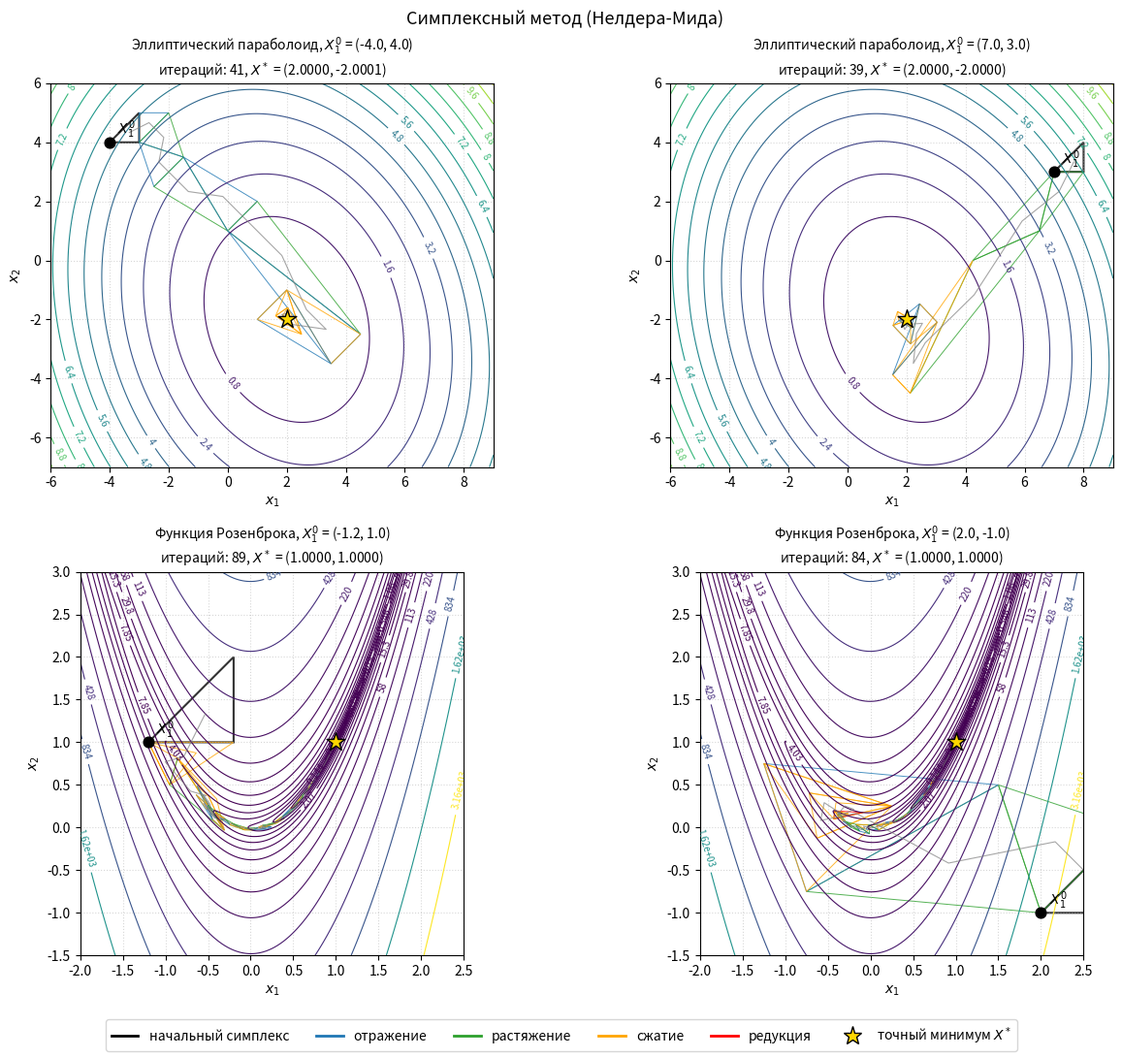

Write the Python code that produced this figure.
import math
import matplotlib.pyplot as plt
import numpy as np
from matplotlib.lines import Line2D
from matplotlib.patches import Polygon

# Лабораторная работа 2.2, вариант 9
# Симплексный метод (Нелдера-Мида)

# Параметры функции из табл. 2.2 (вариант 9)
a = 2.0
b = -2.0
c = 3.0
d = 4.0
alpha_deg = 20
alpha_rad = math.radians(alpha_deg)

# Коэффициенты отражения, растяжения и сжатия
k_refl = 1.0
k_expand = 2.0
k_contract = 0.5

e = 1e-10         # критерий останова: sigma < e
step = 1.0        # длина ребра начального симплекса
max_iter = 5000


def f_ellipse(x):
    x1, x2 = x[0], x[1]
    u = (x1 - a) * np.cos(alpha_rad) + (x2 - b) * np.sin(alpha_rad)
    v = (x2 - b) * np.cos(alpha_rad) - (x1 - a) * np.sin(alpha_rad)
    return u**2 / c**2 + v**2 / d**2


def f_rosenbrock(x):
    x1, x2 = x[0], x[1]
    return 100 * (x2 - x1**2)**2 + (1 - x1)**2


def simplex_method(f, x1):
    n = len(x1)
    # Начальный симплекс: X2 = X1 + k*E1, X3 = X2 + k*E2, ...
    X = [np.array(x1, dtype=float)]
    for j in range(n):
        ej = np.zeros(n)
        ej[j] = 1.0
        X.append(X[-1] + step * ej)
    X = np.array(X)
    F = np.array([f(x) for x in X])

    # История: (вершины симплекса, выполненная операция)
    history = [(X.copy(), "начальный симплекс")]

    for it in range(max_iter):
        # Шаг 3: наибольшее (h), следующее за ним (g) и наименьшее (l) значения
        order = np.argsort(F)
        l, g, h = order[0], order[-2], order[-1]

        # Шаг 4: центр тяжести всех вершин, кроме Xh
        xc = (X.sum(axis=0) - X[h]) / n

        # Шаг 5: отражение
        x0 = (1 + k_refl) * xc - k_refl * X[h]
        f0 = f(x0)

        if f0 < F[l]:
            # Шаг 6.1: растяжение
            xr = (1 - k_expand) * xc + k_expand * x0
            fr = f(xr)
            if fr < F[l]:
                X[h], F[h] = xr, fr
                op = "растяжение"
            else:
                X[h], F[h] = x0, f0
                op = "отражение"
        elif f0 <= F[g]:
            # Шаг 6.2: отражённая точка не самая плохая
            X[h], F[h] = x0, f0
            op = "отражение"
        else:
            # Шаг 7: сжатие
            if f0 < F[h]:
                xs = k_contract * x0 + (1 - k_contract) * xc
            else:
                xs = k_contract * X[h] + (1 - k_contract) * xc
            fs = f(xs)

            if fs < F[h]:
                # Шаг 8.1
                X[h], F[h] = xs, fs
                op = "сжатие"
            else:
                # Шаг 9: уменьшение размеров симплекса относительно Xl
                for i in range(n + 1):
                    if i != l:
                        X[i] = X[l] + 0.5 * (X[i] - X[l])
                        F[i] = f(X[i])
                op = "редукция"

        history.append((X.copy(), op))

        # Шаг 10: критерий останова
        f_mean = F.mean()
        sigma = math.sqrt(((F - f_mean)**2).sum() / (n + 1))
        if sigma < e:
            break

    best = X[np.argmin(F)]
    return best, history


def print_history(name, x0, x_min, history, f):
    print(f"\n=== {name}, X1 = ({x0[0]}, {x0[1]}) ===")
    print(f"{'k':>4} | {'операция':<18} | {'X1':^22} | {'X2':^22} | {'X3':^22} | {'f min':>10}")
    print("-" * 115)
    for k, (X, op) in enumerate(history):
        pts = " | ".join(f"({p[0]:8.4f}, {p[1]:8.4f})" for p in X)
        f_min = min(f(p) for p in X)
        print(f"{k:>4} | {op:<18} | {pts} | {f_min:10.3e}")

    ops = [op for _, op in history[1:]]
    print(f"Итераций: {len(ops)}  (отражений: {ops.count('отражение')}, растяжений: {ops.count('растяжение')}, "
          f"сжатий: {ops.count('сжатие')}, редукций: {ops.count('редукция')})")
    print(f"X* = ({x_min[0]:.6f}, {x_min[1]:.6f}),  f(X*) = {f(x_min):.3e}")


tasks = [
    ("Эллиптический параболоид", f_ellipse, [(-4.0, 4.0), (7.0, 3.0)], (a, b),
     (-6, 9, -7, 6), None),
    ("Функция Розенброка", f_rosenbrock, [(-1.2, 1.0), (2.0, -1.0)], (1.0, 1.0),
     (-2, 2.5, -1.5, 3), np.logspace(-2, 3.5, 20)),
]

results = []
for name, f, starts, x_exact, box, levels in tasks:
    for x0 in starts:
        x_min, history = simplex_method(f, x0)
        print_history(name, x0, x_min, history, f)
        results.append((name, f, x0, x_min, history, x_exact, box, levels))

# --- Визуализация ---
op_colors = {
    "начальный симплекс": "black",
    "отражение": "#1f77b4",
    "растяжение": "#2ca02c",
    "сжатие": "orange",
    "редукция": "red",
}

fig, axes = plt.subplots(2, 2, figsize=(13, 11))

for ax, (name, f, x0, x_min, history, x_exact, box, levels) in zip(axes.flat, results):
    X1, X2 = np.meshgrid(np.linspace(box[0], box[1], 400), np.linspace(box[2], box[3], 400))
    Z = f((X1, X2))
    cs = ax.contour(X1, X2, Z, levels=levels if levels is not None else 15,
                    cmap="viridis", linewidths=0.8)
    ax.clabel(cs, fontsize=7, fmt="%.3g")

    # Симплексы, окрашенные по выполненной операции
    for X, op in history:
        ax.add_patch(Polygon(X, closed=True, fill=False, edgecolor=op_colors[op],
                             linewidth=1.5 if op == "начальный симплекс" else 0.7, alpha=0.8))

    # Траектория центров симплексов
    centers = np.array([X.mean(axis=0) for X, _ in history])
    ax.plot(centers[:, 0], centers[:, 1], color="gray", linewidth=0.8, alpha=0.7)

    ax.scatter([x0[0]], [x0[1]], color="black", s=60, zorder=5)
    ax.annotate("$X_1^0$", x0, textcoords="offset points", xytext=(6, 6))
    ax.scatter([x_exact[0]], [x_exact[1]], color="gold", edgecolor="black", marker="*", s=200, zorder=6)

    ax.set_title(f"{name}, $X_1^0$ = {x0}\nитераций: {len(history) - 1}, "
                 f"$X^*$ = ({x_min[0]:.4f}, {x_min[1]:.4f})", fontsize=10)
    ax.set_xlabel("$x_1$")
    ax.set_ylabel("$x_2$")
    ax.set_xlim(box[0], box[1])
    ax.set_ylim(box[2], box[3])
    ax.set_aspect("equal", adjustable="box")
    ax.grid(True, linestyle=":", alpha=0.5)

legend_elements = [Line2D([0], [0], color=col, lw=2, label=op) for op, col in op_colors.items()]
legend_elements.append(Line2D([0], [0], marker="*", color="w", markerfacecolor="gold",
                              markeredgecolor="black", markersize=14, label="точный минимум $X^*$"))
fig.legend(handles=legend_elements, loc="lower center", ncol=6)
fig.suptitle("Симплексный метод (Нелдера-Мида)", fontsize=13)

plt.tight_layout(rect=(0, 0.04, 1, 1))
plt.show()
